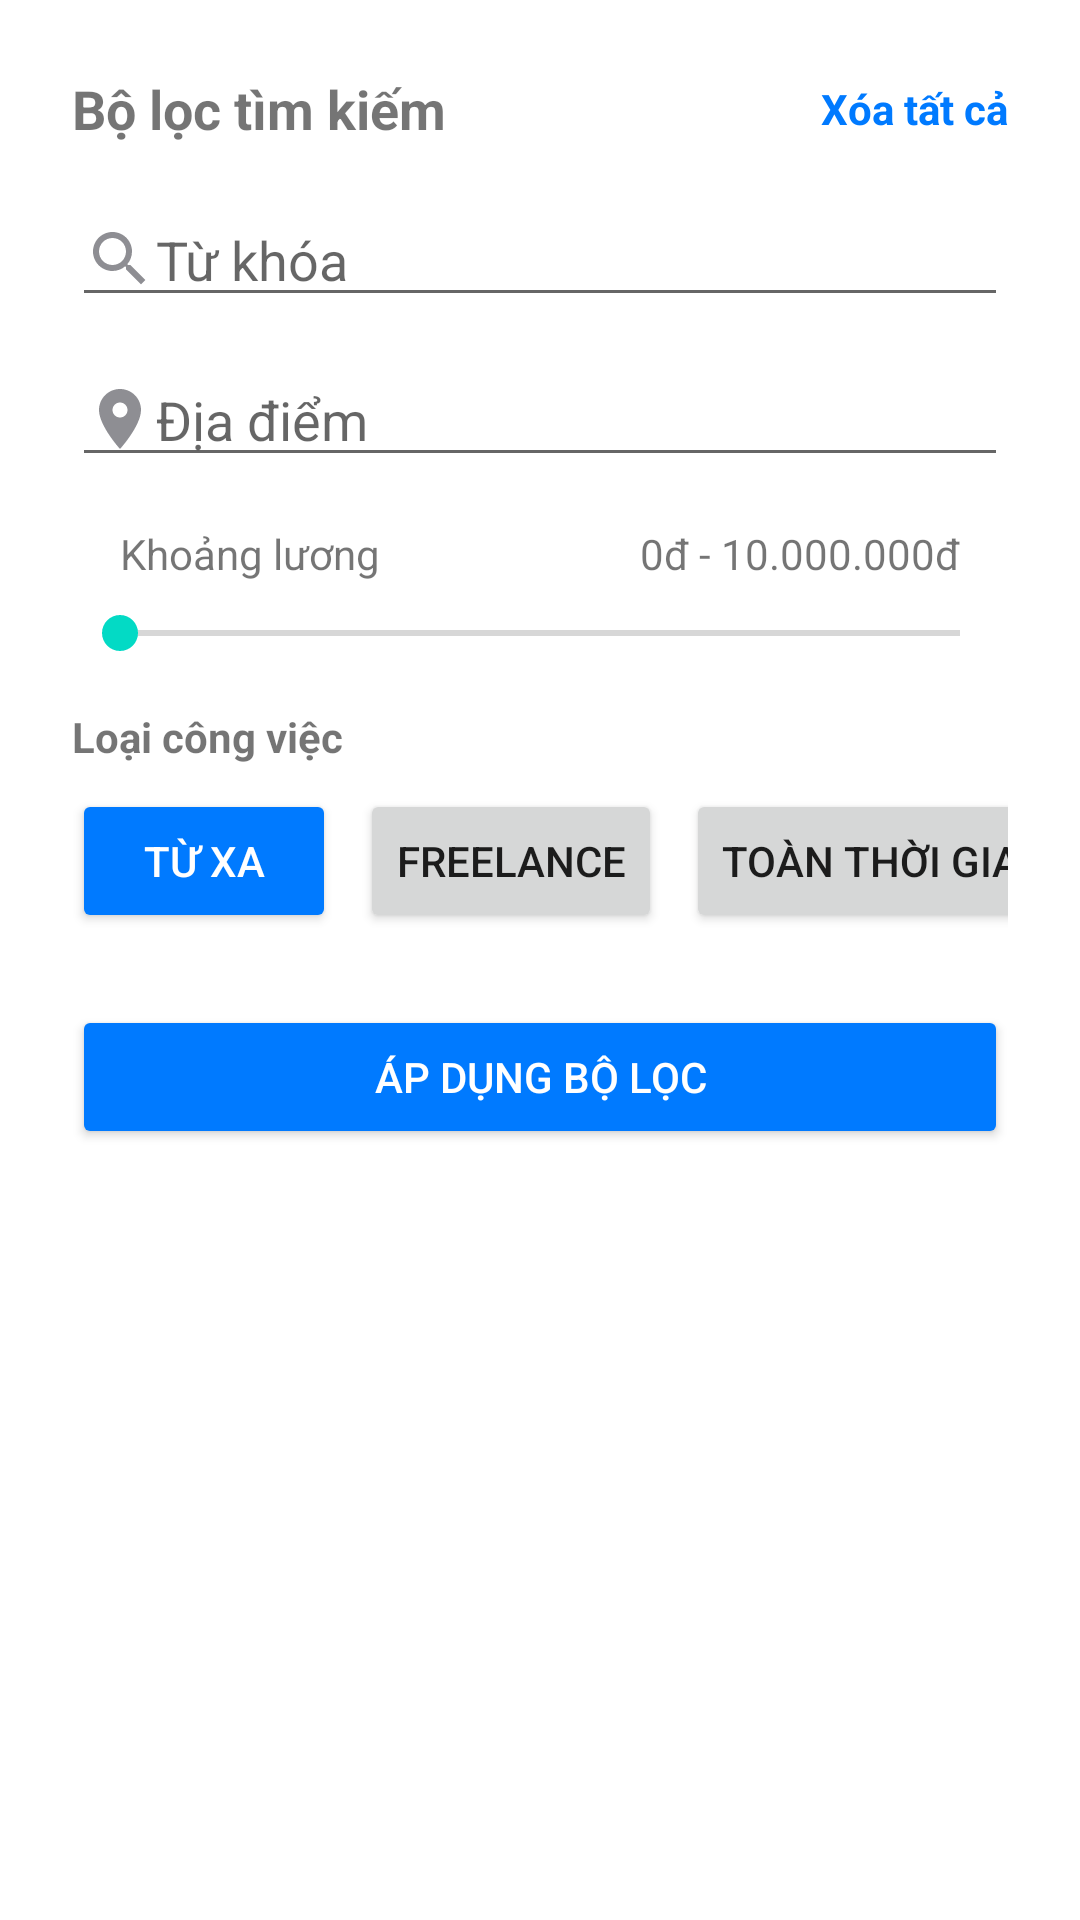

Here is an Android app screen rendered from its layout file. Give the layout XML and the strings, colors and styles it references.
<!-- AndroidManifest.xml: application theme Theme.FoodOrderApp -->
<!-- res/layout/layout_bottom_sheet_filter.xml -->
<?xml version="1.0" encoding="utf-8"?>
<LinearLayout xmlns:android="http://schemas.android.com/apk/res/android"
    android:orientation="vertical"
    android:padding="24dp"
    android:background="@android:color/white"
    android:layout_width="match_parent"
    android:layout_height="wrap_content">

    <LinearLayout
        android:layout_width="match_parent"
        android:layout_height="wrap_content"
        android:orientation="horizontal"
        android:gravity="center_vertical">
        <TextView
            android:text="Bộ lọc tìm kiếm"
            android:textStyle="bold"
            android:textSize="18sp"
            android:layout_width="0dp"
            android:layout_height="wrap_content"
            android:layout_weight="1"/>
        <TextView
            android:id="@+id/tv_clear_all"
            android:text="Xóa tất cả"
            android:textColor="@color/blue_primary"
            android:textStyle="bold"
            android:layout_width="wrap_content"
            android:layout_height="wrap_content"/>
    </LinearLayout>

    
    <EditText
        android:id="@+id/edt_filter_keyword"
        android:layout_width="match_parent"
        android:layout_height="wrap_content"
        android:hint="Từ khóa"
        android:drawableStart="@drawable/ic_search"
        android:layout_marginTop="16dp"/>

    
    <EditText
        android:id="@+id/edt_filter_location"
        android:layout_width="match_parent"
        android:layout_height="wrap_content"
        android:hint="Địa điểm"
        android:drawableStart="@drawable/ic_location_on"
        android:layout_marginTop="12dp"/>

    <RelativeLayout
        android:layout_width="match_parent"
        android:layout_height="wrap_content"
        android:layout_marginTop="16dp"
        android:paddingHorizontal="16dp">

        <TextView
            android:id="@+id/tv_salary_label"
            android:layout_width="wrap_content"
            android:layout_height="wrap_content"
            android:text="Khoảng lương"
            android:layout_alignParentStart="true" />

        <TextView
            android:id="@+id/tv_salary_value"
            android:layout_width="wrap_content"
            android:layout_height="wrap_content"
            android:text="0đ - 10.000.000đ"
            android:layout_alignParentEnd="true" />
    </RelativeLayout>
    <SeekBar
        android:id="@+id/seekbar_salary"
        android:layout_width="match_parent"
        android:layout_height="wrap_content"
        android:max="100"
        android:layout_marginTop="8dp"/>

    <TextView
        android:text="Loại công việc"
        android:textStyle="bold"
        android:layout_marginTop="16dp"
        android:layout_width="wrap_content"
        android:layout_height="wrap_content"/>
    <HorizontalScrollView
        android:layout_width="match_parent"
        android:layout_height="wrap_content"
        android:layout_marginTop="8dp"
        android:scrollbars="none">

        <LinearLayout
            android:id="@+id/layout_job_types"
            android:orientation="horizontal"
            android:layout_width="wrap_content"
            android:layout_height="wrap_content">

            <Button
                android:id="@+id/btn_job_type_remote"
                android:layout_width="wrap_content"
                android:layout_height="wrap_content"
                android:text="Từ xa"
                android:backgroundTint="@color/blue_primary"
                android:textColor="@android:color/white"
                android:layout_marginEnd="8dp"/>

            <Button
                android:id="@+id/btn_job_type_freelance"
                android:layout_width="wrap_content"
                android:layout_height="wrap_content"
                android:text="Freelance"
                android:layout_marginEnd="8dp"/>

            <Button
                android:id="@+id/btn_job_type_fulltime"
                android:layout_width="wrap_content"
                android:layout_height="wrap_content"
                android:text="Toàn thời gian"
                android:layout_marginEnd="8dp"/>

            <Button
                android:id="@+id/btn_job_type_intern"
                android:layout_width="wrap_content"
                android:layout_height="wrap_content"
                android:text="Thực tập"/>
        </LinearLayout>
    </HorizontalScrollView>


    <Button
        android:id="@+id/btn_apply_filter"
        android:layout_width="match_parent"
        android:layout_height="wrap_content"
        android:text="Áp dụng bộ lọc"
        android:layout_marginTop="24dp"
        android:backgroundTint="@color/blue_primary"
        android:textColor="@android:color/white"/>
</LinearLayout>
<!-- resources referenced by this layout -->
<resources>
  <color name="blue_primary">#FF007AFF</color>
  <!-- drawable ic_location_on (drawable) -->
  <vector xmlns:android="http://schemas.android.com/apk/res/android"
      android:width="24dp"
      android:height="24dp"
      android:viewportWidth="24"
      android:viewportHeight="24">
      <path
          android:fillColor="@color/grey"
          android:pathData="M12,2C8.13,2 5,5.13 5,9c0,5.25 7,13 7,13s7,-7.75 7,-13c0,-3.87 -3.13,-7 -7,-7zM12,11.5c-1.38,0 -2.5,-1.12 -2.5,-2.5s1.12,-2.5 2.5,-2.5 2.5,1.12 2.5,2.5 -1.12,2.5 -2.5,2.5z" />
  </vector>
  <!-- drawable ic_search (drawable) -->
  <vector xmlns:android="http://schemas.android.com/apk/res/android"
      android:width="24dp"
      android:height="24dp"
      android:viewportWidth="24"
      android:viewportHeight="24">
      <path
          android:fillColor="@color/grey"
          android:pathData="M15.5,14h-0.79l-0.28,-0.27C15.41,12.59 16,11.11 16,9.5 16,5.91 13.09,3 9.5,3S3,5.91 3,9.5 5.91,16 9.5,16c1.61,0 3.09,-0.59 4.23,-1.57l0.27,0.28v0.79l5,4.99L20.49,19l-4.99,-5zM9.5,14C7.01,14 5,11.99 5,9.5S7.01,5 9.5,5 14,7.01 14,9.5 11.99,14 9.5,14z" />
  </vector>
  <style name="Theme.FoodOrderApp" parent="Base.Theme.FoodOrderApp" />
  <color name="grey">#FF8E8E93</color>
  <style name="Base.Theme.FoodOrderApp" parent="Theme.MaterialComponents.Light.NoActionBar">
          <item name="colorPrimary">@color/purple_500</item>
          <item name="colorPrimaryVariant">@color/purple_700</item>
          <item name="colorOnPrimary">@color/white</item>
  
          <item name="colorSecondary">@color/teal_200</item>
          <item name="colorSecondaryVariant">@color/teal_700</item>
          <item name="colorOnSecondary">@color/black</item>
  
          <item name="android:colorBackground">@color/white</item>
          <item name="colorSurface">@color/white</item>
          <item name="colorOnBackground">@color/black</item>
          <item name="colorOnSurface">@color/black</item>
          <item name="colorError">#B00020</item>
          <item name="colorOnError">@color/white</item>
  
          <item name="android:statusBarColor">?attr/colorPrimaryVariant</item>
      </style>
  <color name="purple_500">#FF6200EE</color>
  <color name="purple_700">#FF3700B3</color>
  <color name="white">#FFFFFFFF</color>
  <color name="teal_200">#FF03DAC5</color>
  <color name="teal_700">#FF018786</color>
  <color name="black">#FF000000</color>
</resources>
